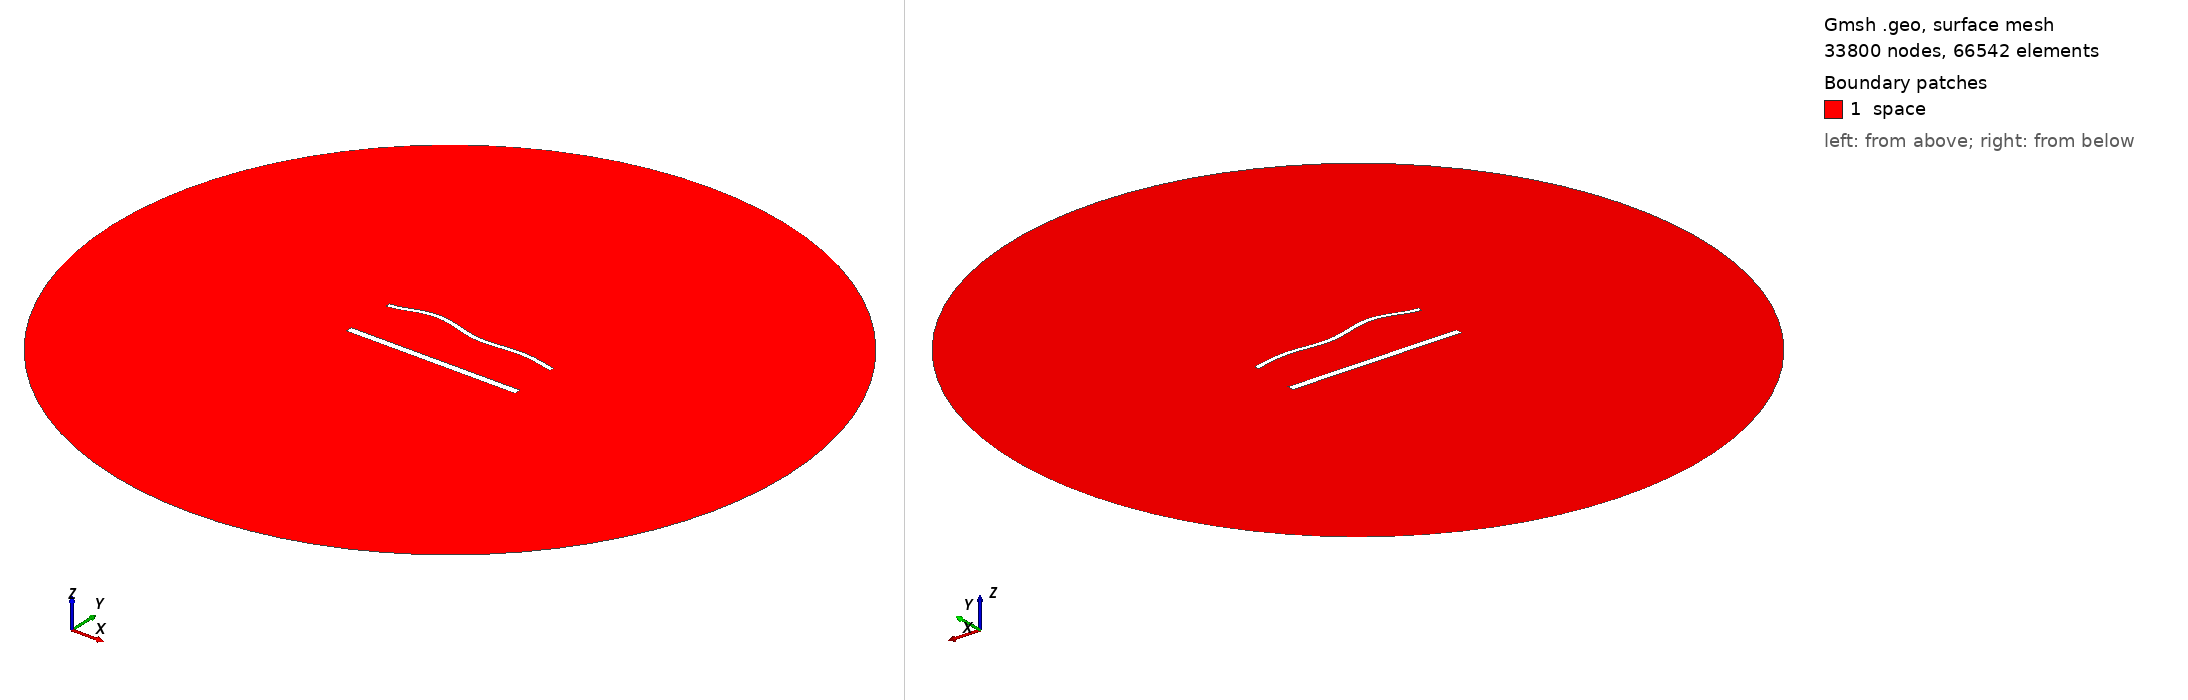

Gmsh geometry script, surface-meshed: 33800 nodes, 66542 surface elements. Boundary patches (legend numbers): 1 space. Left view from above one corner, right view from below the opposite corner. Legend entries are the model's physical surfaces. The drawing asked Gmsh for element sizes between 1% and 20% of the model's largest extent; the script's own settings can give other sizes.

=== 1998.geo (drawn) ===
//---------------------------------------
// Geometry kernel
//---------------------------------------

SetFactory("OpenCASCADE");



//---------------------------------------
// Parameters of the geometry
//---------------------------------------

// Overetch of the upper plate
overetch = 0.5;

// Distance between the plates
distance = 30.0;

// Discretization over the x axis (for the deformation)
nx = 50; 

// Length of the plate
L = 100 - overetch; 

// Number of modes
n = 4; 

// 1st mode coefficient
coeff(1) = 0.0;
beta(1) = 0.596864 * 3.1415926535 / L;

// 2nd mode coefficient
coeff(2) = 1.5;
beta(2) = 1.49418 * 3.1415926535 / L;

// 3rd mode coefficient
coeff(3) = 1.5;
beta(3) = 2.50025 * 3.1415926535 / L;

// 4th mode coefficient
coeff(4) = 1.5;
beta(4) = 3.49999 * 3.1415926535 / L;



//---------------------------------------
// Upper plate (deformed rectangle)
//---------------------------------------

// Coordiantes of the upper plate
xmin = -50;
xmax = 50 - overetch;

// Height of the upper plate
yheight = 4 - 2 * overetch;

// Indexes of the points
UpperID[] = {};
LowerID[] = {};
LeftID[] = {};
RightID[] = {};

// Point index
p = 1;

// Horizontal edges
For i In {1:nx}
    x = xmin + (i-1)*(xmax - xmin)/(nx-1);

    y_bottom = distance / 2 + overetch;
    For j In {1:n}
        C = (Cosh(beta(j)*L) + Cos(beta(j)*L)) / (Sinh(beta(j)*L) + Sin(beta(j)*L));
        y_bottom  = y_bottom + coeff(j) * (Cosh(beta(j)*(x+50)) - Cos(beta(j)*(x+50)) - C * (Sinh(beta(j)*(x+50)) - Sin(beta(j)*(x+50))));
    EndFor

    y_top = y_bottom + yheight;

    Point(p) = {x, y_top, 0, 1.0};
    UpperID[i] = p;
    p = p + 1;

    Point(p) = {x, y_bottom, 0, 1.0};
    LowerID[i] = p;
    p = p + 1;
EndFor

// Create point lists
UpperPts[] = {}; LowerPts[] = {};
For i In {1:nx}
  UpperPts[] += {UpperID[i]};
  LowerPts[] += {LowerID[i]};
EndFor

// Build splines
Spline(1) = {UpperPts[]};
Spline(2) = {LowerPts[]};
Line(3) = {LowerPts[nx-1], UpperPts[nx-1]};
Line(4) = {LowerPts[0], UpperPts[0]};

// Build the plane surface
Curve Loop(1) = {2, 3, -1, -4};
Plane Surface(1) = {1};



//---------------------------------------
// Lower plate (rectangle)
//---------------------------------------

// Vertices
Point(1001) = {-50, -distance/2, 0, 1.0};
Point(1002) = { 50, -distance/2, 0, 1.0};
Point(1003) = { 50,  -distance/2 + 4, 0, 1.0};
Point(1004) = {-50,  -distance/2 + 4, 0, 1.0};

// Edges
Line(5) = {1001, 1002};
Line(6) = {1002, 1003};
Line(7) = {1003, 1004};
Line(8) = {1004, 1001};

// Plane surface
Line Loop(2) = {5, 6, 7, 8};
Plane Surface(2) = {2}; 



//---------------------------------------
// Outer (fictious) boundary
//---------------------------------------

// Points
Point(1005) = {0, 0, 0};       // Center
Point(1006) = {200, 0, 0};     // Start point
Point(1007) = {0, 200, 0};     // 90 degrees
Point(1008) = {-200, 0, 0};    // 180 degrees
Point(1009) = {0, -200, 0};    // 270 degrees

// Circle arcs (each needs start, center, end)
Circle(9) = {1006, 1005, 1007};
Circle(10) = {1007, 1005, 1008};
Circle(11) = {1008, 1005, 1009};
Circle(12) = {1009, 1005, 1006};

// Plane surface for the entire domain
Curve Loop(3) = {9, 10, 11, 12};
Surface(3) = {3};

// Subtract the plates from the whole domain to obtain the actual domain where we want to solve the equations
BooleanDifference{ Surface{3}; Delete; }{ Surface{1}; Surface{2}; Delete; }




//---------------------------------------
// Transfinite Lines/Curves
//---------------------------------------

// Set the number of points on the boundaries
r = 6;
d = 0.15;

// Plates
Transfinite Curve {1} = 50*r/4 Using Progression 1;
Transfinite Line {2} = 50*r Using Progression 1;
Transfinite Curve {3, 4} = 2*r Using Progression 1+d;
Transfinite Line {5} = 50*r/4 Using Progression 1;
Transfinite Line {7} = 50*r Using Progression 1;
Transfinite Line {6} = 2*r Using Progression 1-d;
Transfinite Line {8} = 2*r Using Progression 1+d;

// Outer boundary
Transfinite Line {9, 10, 11, 12} = 20 Using Progression 1;



//---------------------------------------
// Physical groups
//---------------------------------------                

// Physical curves (boundaries)
Physical Line("force_segment", 10) = {2};
Physical Line("upper_plate", 11) = {1, 3, 4};
Physical Line("lower_plate", 12) = {5, 6, 7, 8};
Physical Line("boundary", 20) = {9, 10, 11, 12};

// Physical Surfaces
Physical Surface("space", 30) = {3};



//---------------------------------------
// 6. Generate the Mesh
//---------------------------------------

// 2D mesh generation
Mesh 2;
